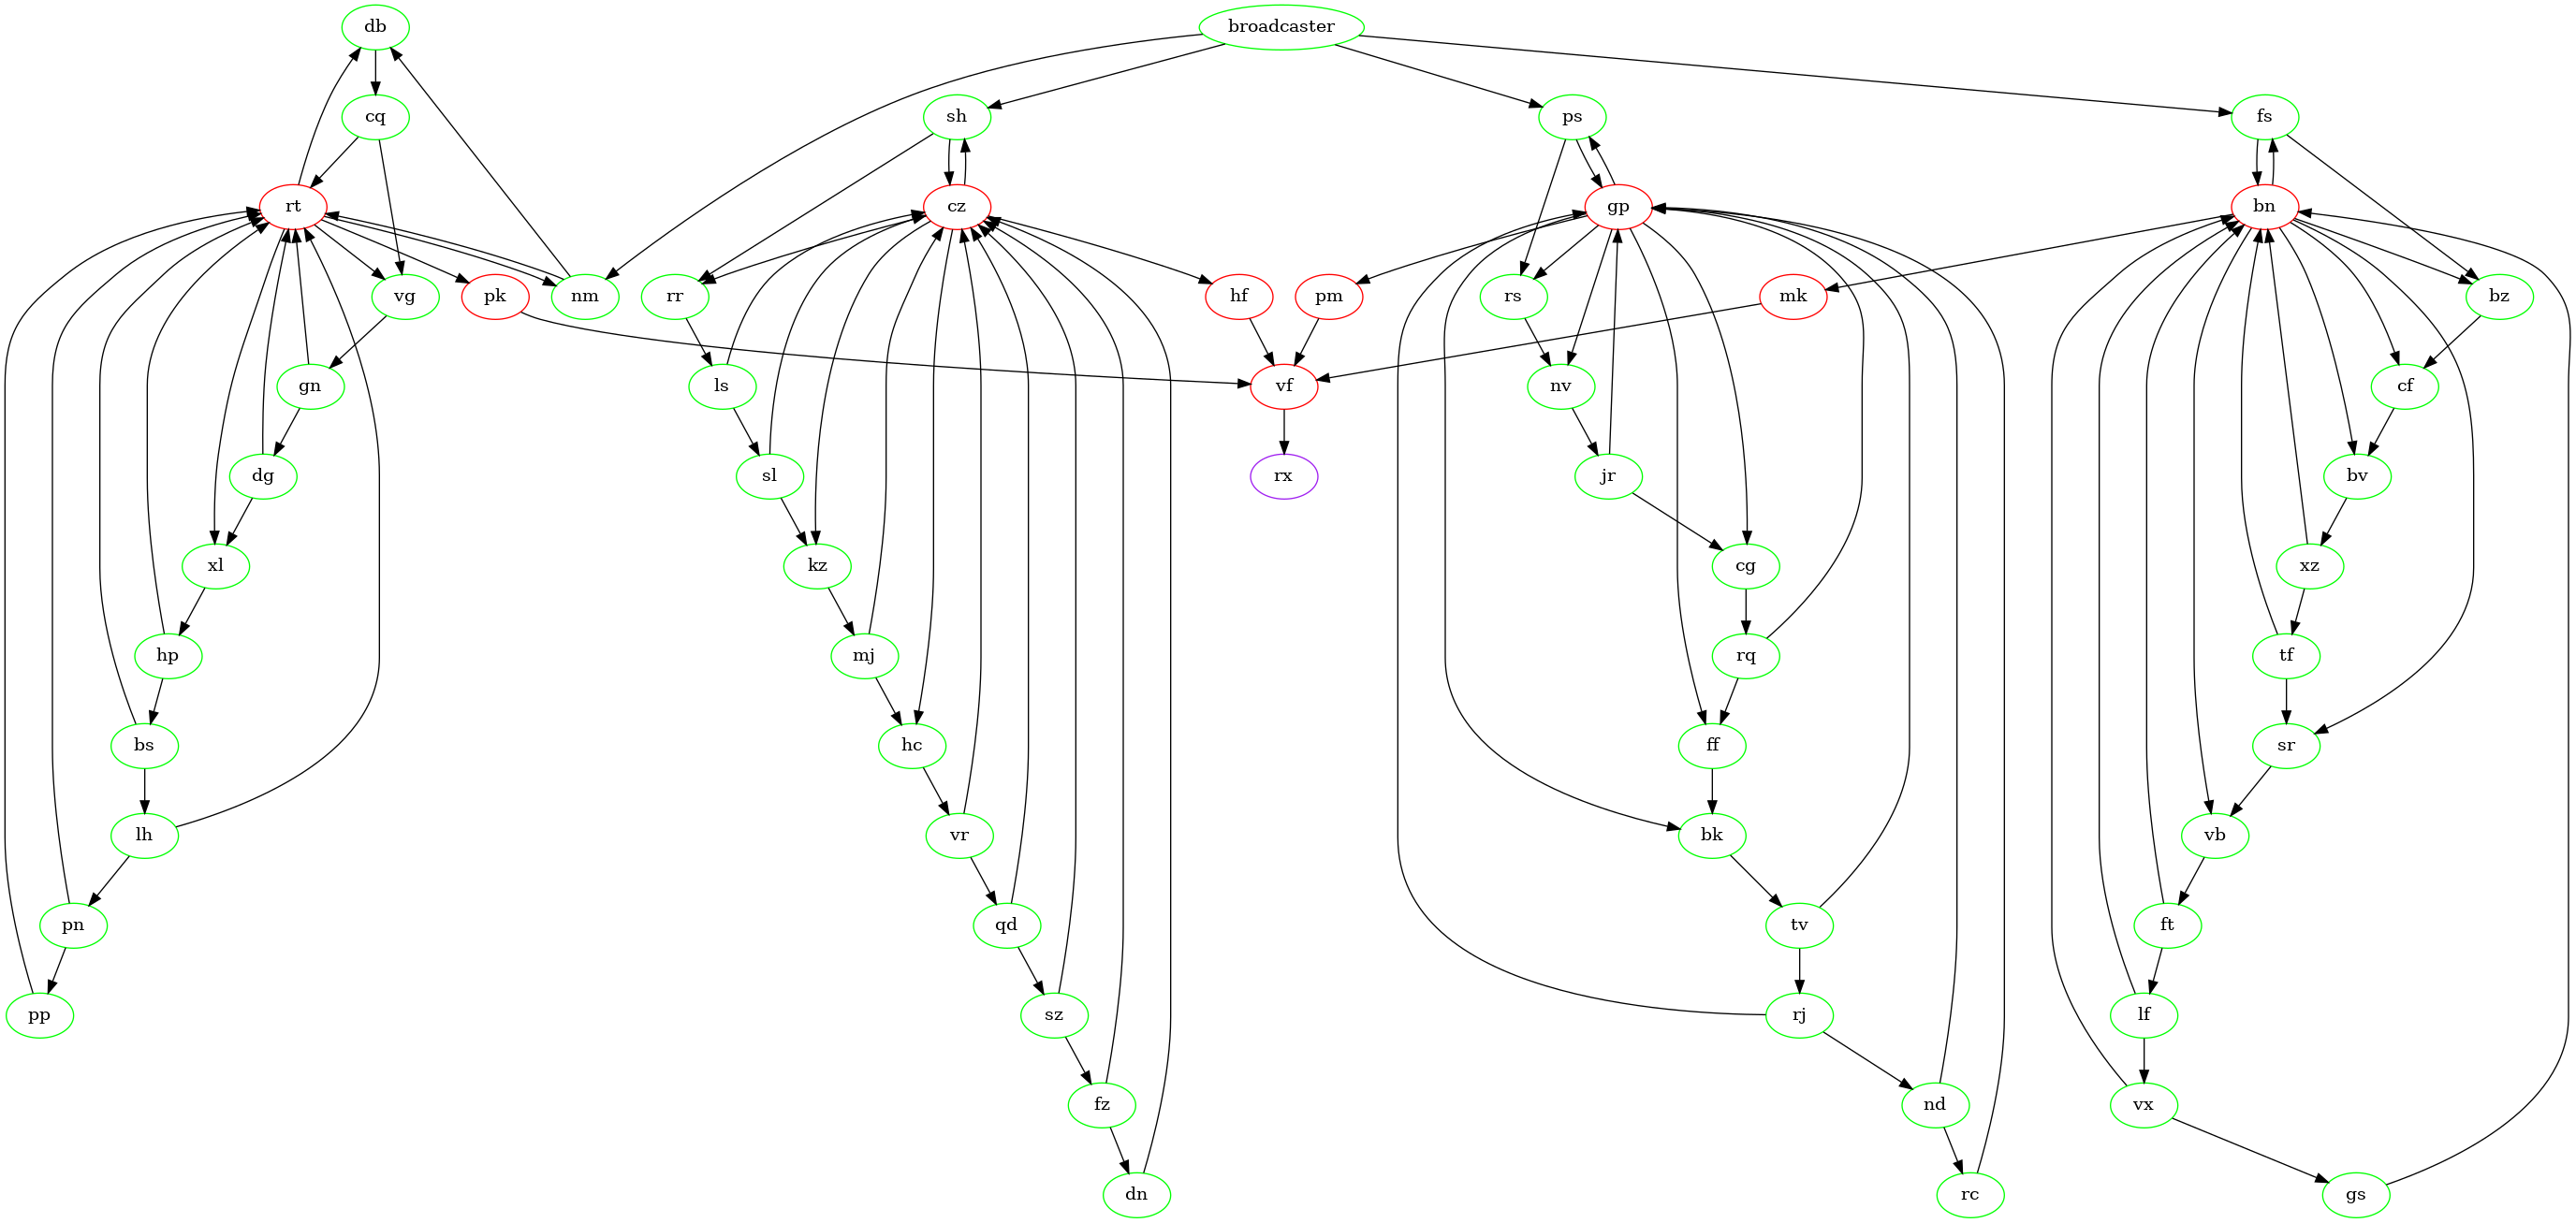

Reproduce this figure in Python.
from graphviz import Digraph 
from collections import defaultdict
from copy import deepcopy
f = open('input.txt', 'r')
lines = f.read().split('\n')
lines = [line.split(' -> ') for line in lines]
modules = tuple(((line[0][0], line[0][1:]) if line[0][0] != 'b' else ('0', 'broadcaster'),line[1].split(', ')) for line in lines)
module_names = tuple(module[0][1] for module in modules)

print(modules)

conjs = []
ffs = []
for module in modules:
	if module[0][0] == '&':
		conjs.append(module[0][1])
	if module[0][0] == '%':
		ffs.append(module[0][1])

def find_all_inputs(node, modules):
	arr = []
	for module in modules:
		if node in module[1]:
			arr.append(module[0][1])
	return arr

# map from conjunction name to input names
module_inputs = {module_name: find_all_inputs(module_name, modules) for module_name in module_names}
# conjuction_inputs = {module_name: {parent:0 for parent in module_inputs[module_name]} for module_name in module_names}
conjuction_inputs = [[0 for parent in module_inputs[module_name]] for module_name in module_names]
flip_flop_val = [0 for name in module_names]


outputs = {module[0][1]: module[1] for module in modules}
outputs = defaultdict(lambda: [], outputs)

# 0 -> low
# 1 -> high

# example module:
# (('0', 'broadcaster'), ['a', 'b', 'c'])

# example pulse:
# (index_to, strength, index_from)


# print(module_inputs)

rx_counts = [0,0]

def press_button(module_inputs, conjuction_inputs, flip_flop_val, start, c):
	pulses = []

	pulses.append((module_names.index(start), 0, -1))

	def append_to_pulses(next_name, strength, from_index, module_names):
		if next_name == 'pk':
			rx_counts[strength] += 1
			if strength == 0:
				print('added at ', c)
		if next_name in module_names:
			pulses.append((module_names.index(next_name), strength, from_index))
		else:
			pulses.append((-1, strength, from_index))

	while len(pulses) > 0:
		curr_pulse = pulses[0]
		del pulses[0]

		pulse_name = module_names[curr_pulse[0]]
		module_index = curr_pulse[0]
		pulse_strength = curr_pulse[1]
		curr_module = modules[module_index]

		# if curr_pulse[2] == -1:
		# 	print('button', '-low->' if pulse_strength == 0 else '-high->', pulse_name)
		# else:
		# 	print(module_names[curr_pulse[2]], '-low->' if pulse_strength == 0 else '-high->', pulse_name)

		# print(curr_pulse)


		if module_index == -1:
			continue

		if curr_module[0][0] == '%' and pulse_strength == 0:
			flip_flop_val[module_index] = 1-flip_flop_val[module_index]

		if curr_module[0][0] == '&':
			# print(curr_pulse)
			# print('curr_pulse[2]', curr_pulse[2])
			# print('module_names.index(curr_pulse[2]):', module_names[curr_pulse[2]])
			# print()
			conjuction_inputs[curr_pulse[0]][module_inputs[pulse_name].index(module_names[curr_pulse[2]])] = pulse_strength

		for next_module_name in curr_module[1]:
			match curr_module[0][0]:
				case '%':
					if pulse_strength == 0:
						append_to_pulses(next_module_name, flip_flop_val[module_index], module_index, module_names)
				case '&':
					if sum(conjuction_inputs[curr_pulse[0]]) == len(conjuction_inputs[curr_pulse[0]]):
						append_to_pulses(next_module_name, 0, module_index, module_names)
					else:
						append_to_pulses(next_module_name, 1, module_index, module_names)
				case '0':
					append_to_pulses(next_module_name, pulse_strength, module_index, module_names)


def image(ff):
	arr = []
	for item in ffs:
		arr.append(ff[module_names.index(item)])
	arr = ['#' if x == 1 else '.' for x in arr]
	return ''.join(arr)

def image_c(cnj):
	conjunctions = []
	for item in conjs:
		conjunctions.append(cnj[module_names.index(item)])

	arr = [['#' if x == 1 else '.' for x in item] for item in conjunctions]
	arr = [''.join(item) for item in arr]
	arr = ' '.join(arr)
	return arr

def full_image(ff, cnj):
	return image(ff)+'   '+image_c(cnj)

# prev_conjunctions = [image_c(conjuction_inputs)]
# prev_flip_flops = [image(flip_flop_val)]


# end = 2**10-1

# arr = []

# # conjuction_inputs = [[1 for _ in item] for item in conjuction_inputs]
# conjuction_inputs[module_names.index('cz')][find_all_inputs('cz', modules).index('dn')] = 0
# # flip_flop_val = [1 for _ in flip_flop_val]
# # conjuction_inputs = [[1 for _ in item] for item in conjuction_inputs]

# prev_state = [full_image(flip_flop_val, conjuction_inputs)]
# for c in range(1,end+1):
# 	if c%100 == 0:
# 		print(c)
# 	press_button(module_inputs, conjuction_inputs, flip_flop_val)
# 	arr.append((image_c(conjuction_inputs).count('#'), c, image_c(conjuction_inputs)))
# 	# if (conjuction_inputs in prev_conjunctions):
# 	# 	print('\n', conjuction_inputs)
# 	# 	print('^^prev conj found')
# 	# if (flip_flop_val in prev_flip_flops):
# 	# 	print('\n',flip_flop_val)
# 	# 	print('^^prev flipflop found')
# 	if full_image(flip_flop_val, conjuction_inputs) in prev_state or sum(conjuction_inputs[41]) == len(conjuction_inputs[41]):
# 		print('\nPREV STATE:', c)
# 		print(full_image(flip_flop_val, conjuction_inputs))
# 		# print('PREV STATE^^ at', c, '\n')
# 		break
# 	prev_state.append(full_image(flip_flop_val, conjuction_inputs))

# 	if rx_counts[0] > 1:
# 		print("FOUND!!!", c)
# 		exit()


# print('\nprev_conjunctions:')
# for thing in prev_conjunctions:
# 	print(thing)
# print('\nprev_flip_flops:')
# for thing in prev_flip_flops:
# 	print(thing)

# cyclic_

# backup = [32, 256, 4, 8, 1, 1024, 128, 512, 2048]
# twos_array = [-1 for i in range(9)]
# print('\nprev_state:')
# for i, thing in enumerate(prev_state):

# 	if i==9993:
# 		print(i)
# 	print(thing, i)
# 	if thing[65:74] == '#'*9:
# 		print("BREAK")
# 		break
# 	for j in range(len(twos_array)):
# 		# if (i % (backup[j]*2) >= backup[j]):
# 		# 	assert(thing[65+j] == '#')
# 		if thing[65+j] == '#' and twos_array[j] == -1:
# 			twos_array[j] = i
# print()

# print(len(prev_state[0][:prev_state[0].index(' ')]))


# parent_set = set()
# def find_origin(name):
# 	if name == 'broadcaster':
# 		return

# 	for parent in find_all_inputs(name, modules):
# 		if parent in conjs or name == 'rx':
# 			parent_set.add(parent)
# 			print(parent)
# 			find_origin(parent)

# find_origin('rx')
# print(len(parent_set))

# print(ffs)
# print(conjs)
# print('0'*65)
# print(twos_array)

# print(max(arr))
# print(len(image_c(conjuction_inputs)))

# print(module_names.index('cz'))

# print(len(image(flip_flop_val)))

# 32 _ 4 8 2 _ _ _ _


# 65 73


#

#
 #
##
 #
##
#[32, 256, 4, 8, 1, 1024, 128, 512, 2048]	

def create_graph(node_map, graph_name='day20b', format='png', view=True):
	dot = Digraph(comment='Directed Graph')

	for parent, children in node_map.items():
		node_color = 'red' if parent in conjs else 'green'
		node_color = 'purple' if parent == 'rx' else node_color
		dot.node(parent, parent, color=node_color)

		for child in children:
			node_color = 'red' if child in conjs else 'green'
			node_color = 'purple' if child == 'rx' else node_color
			dot.node(child, child, color=node_color)
			dot.edge(parent, child)

	dot.save(f'{graph_name}.dot')
	dot.render(graph_name, format=format, view=view)


# create_graph(outputs)

print(ffs)
print(conjs)


def all_children(start, outputs):
	open_list = [start]
	visited = [start]
	while len(open_list) > 0:
		curr = open_list.pop()

		for neighbor in outputs[curr]:
			if neighbor in visited:
				continue
			open_list.append(neighbor)
			visited.append(neighbor)

	return visited

print(all_children('fs', outputs))

print(full_image(flip_flop_val, conjuction_inputs))
# press_button(module_inputs, conjuction_inputs, flip_flop_val, 'sh')


for c in range(1, 1000000):
	press_button(module_inputs, conjuction_inputs, flip_flop_val, 'nm', c)
	# print(rx_counts)
	# print(full_image(flip_flop_val, conjuction_inputs))
	if rx_counts[0] > 1:
		print("FOUND!!!", c, rx_counts)
		rx_counts[0] = 0
		# exit()

import math
print(math.lcm(4021, 4013, 3881, 3889))

# A: 4021
# B: 4013
# C: 3881
# D: 3889

# what god awful code this all is 